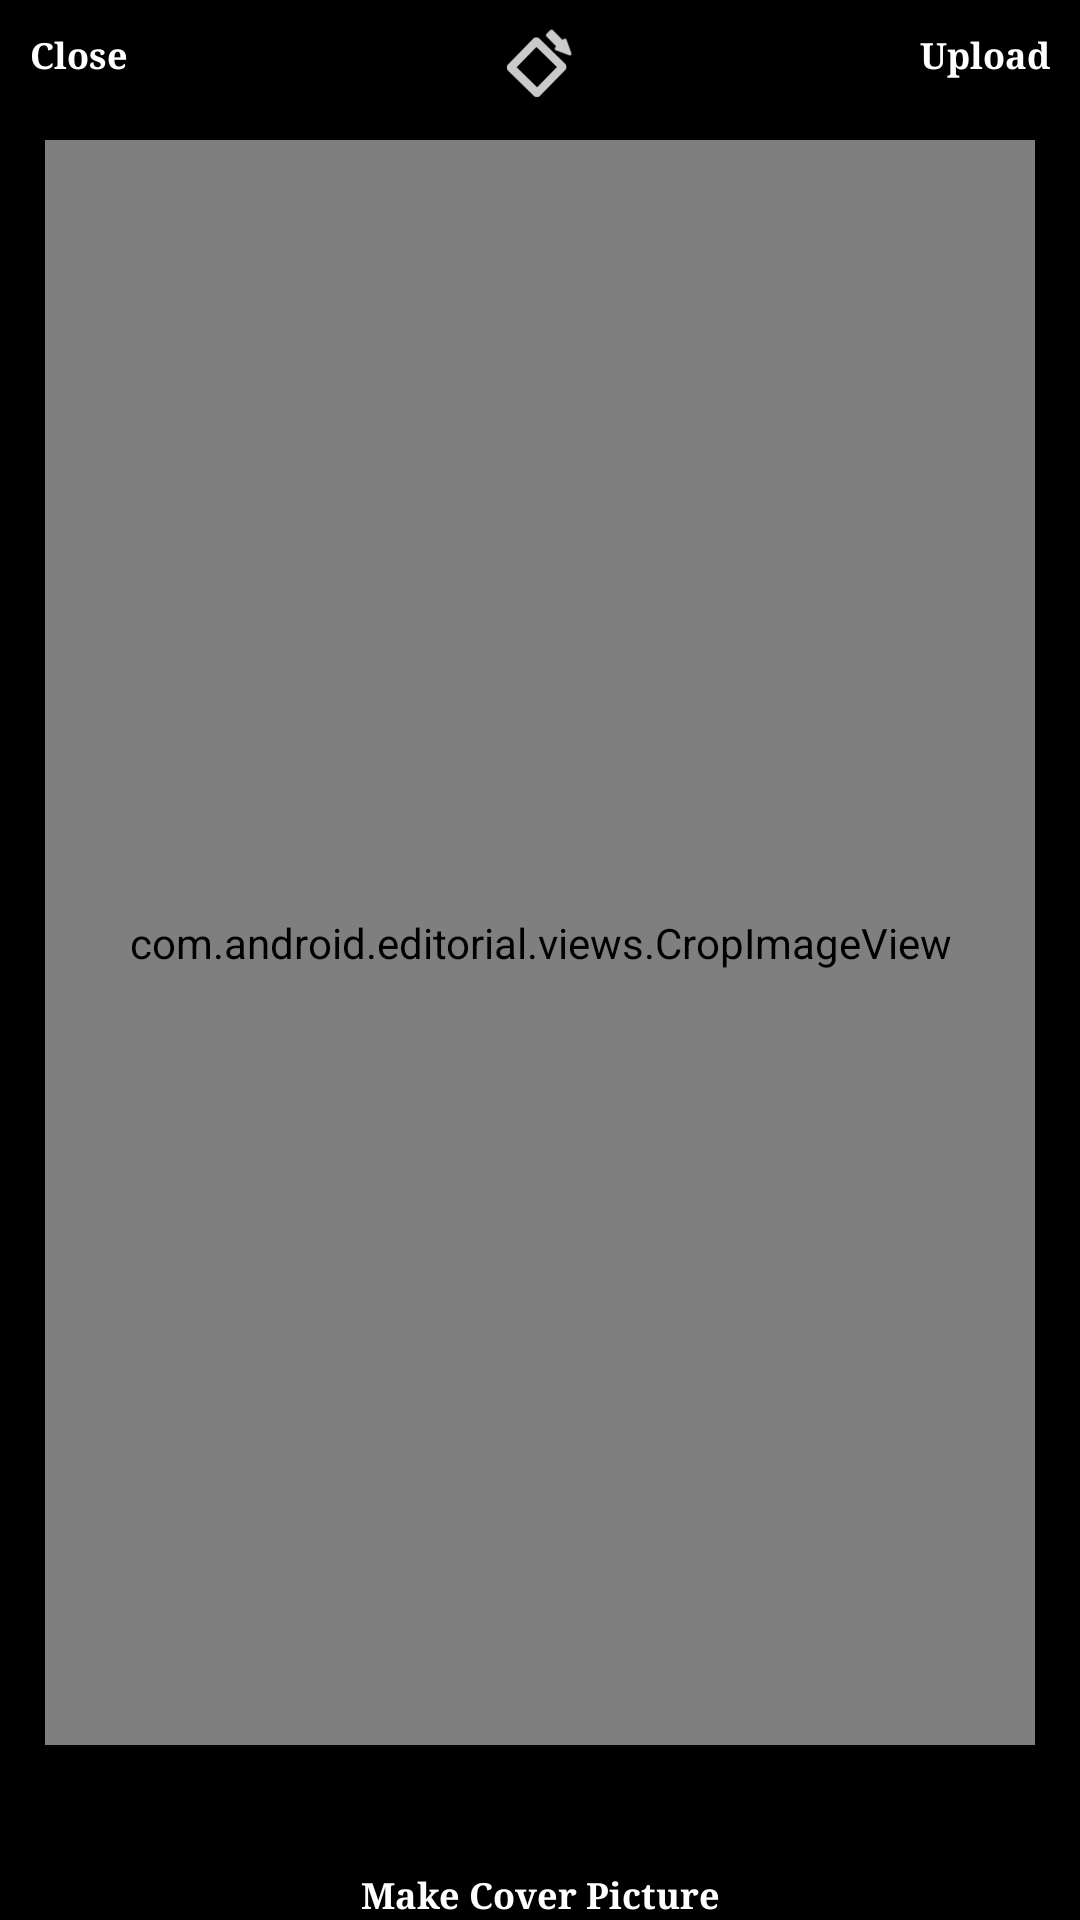

This screen was rendered from an Android layout file. Write that file and the resources it references.
<!-- AndroidManifest.xml: application theme AppTheme -->
<!-- res/layout/com_editorial_image_select.xml -->
<?xml version="1.0" encoding="utf-8"?>

<RelativeLayout xmlns:android="http://schemas.android.com/apk/res/android"
    android:layout_width="match_parent"
    android:layout_height="match_parent"
    android:background="@android:color/black" >

    <com.android.editorial.views.CropImageView
        android:id="@+id/imgDisplay"
        android:layout_width="match_parent"
        android:padding="10dp"
        android:layout_height="wrap_content"
        android:layout_above="@+id/bottom"
        android:layout_marginTop="10dp"
        android:layout_marginBottom="10dp"
        android:layout_marginLeft="15dp"
        android:layout_marginRight="15dp"
        android:layout_below="@+id/btnClose" />

    <Button
        android:id="@+id/btnClose"
        android:layout_width="wrap_content"
        android:layout_height="wrap_content"
        android:layout_alignParentLeft="true"
        android:layout_alignParentTop="true"
        android:layout_marginRight="10dp"
        android:background="@android:color/transparent"
        android:padding="10dp"
        android:text="Close"
        android:textColor="#ffffff"
        android:textSize="12sp"
        android:textStyle="bold"
        android:typeface="serif" />

    <Button
        android:id="@+id/btn_upload"
        android:layout_width="wrap_content"
        android:layout_height="wrap_content"
        android:layout_alignParentRight="true"
        android:layout_alignParentTop="true"
        android:layout_marginLeft="10dp"
        android:background="@android:color/transparent"
        android:padding="10dp"
        android:text="Upload"
        android:textColor="#ffffff"
        android:textSize="12sp"
        android:textStyle="bold"
        android:typeface="serif" />

    <ImageButton
        android:id="@+id/rotate"
        android:layout_width="wrap_content"
        android:layout_height="wrap_content"
        android:layout_alignParentTop="true"
        android:layout_centerHorizontal="true"
        android:background="@android:color/transparent"
        android:padding="5dp"
        android:src="@drawable/ic_rotate_clockwise_white" />

    <TextView
        android:id="@+id/txtPercentage"
        android:layout_width="wrap_content"
        android:layout_height="wrap_content"
        android:layout_above="@+id/progressBar1"
        android:layout_centerHorizontal="true"
        android:textAppearance="?android:attr/textAppearanceLarge"
        android:textColor="@color/white"
        android:textSize="12sp"
        android:typeface="serif" />

    <ProgressBar
        android:id="@+id/progressBar1"
        style="?android:attr/progressBarStyleHorizontal"
        android:layout_width="match_parent"
        android:layout_height="wrap_content"
        android:layout_centerHorizontal="true"
        android:layout_centerVertical="true"
        android:layout_marginLeft="50dp"
        android:layout_marginRight="50dp"
        android:indeterminate="false"
        android:max="100"
        android:visibility="invisible" />

    <LinearLayout
        android:id="@+id/bottom"
        android:layout_width="match_parent"
        android:layout_height="wrap_content"
        android:layout_alignParentBottom="true"
        android:orientation="vertical" >

        <TextView
            android:id="@+id/upload_image_count"
            android:layout_width="wrap_content"
            android:layout_height="wrap_content"
            android:layout_gravity="center_horizontal"
            android:padding="5dp"
            android:textAppearance="?android:attr/textAppearanceSmall"
            android:textColor="@color/white"
            android:textSize="12sp"
            android:textStyle="bold"
            android:typeface="serif" />

        <ToggleButton
            android:id="@+id/is_profile_picture"
            android:layout_width="wrap_content"
            android:layout_height="wrap_content"
            android:layout_gravity="center_horizontal"
            android:layout_marginLeft="15dp"
            android:layout_marginRight="15dp"
            android:layout_marginTop="5dp"
            android:background="@drawable/sky_blue_toggle"
            android:paddingLeft="10dp"
            android:paddingRight="10dp"
            android:textColor="@color/white"
            android:textOff="Make Cover Picture"
            android:textOn="Make Cover Picture"
            android:textSize="12sp"
            android:textStyle="bold"
            android:typeface="serif" />
    </LinearLayout>

</RelativeLayout>
<!-- resources referenced by this layout -->
<resources>
  <color name="white">#ffffff</color>
  <!-- drawable ic_rotate_clockwise_white: png bitmap (drawable-hdpi, 787 bytes) -->
  <style name="AppTheme" parent="AppBaseTheme">
          
      </style>
  <style name="AppBaseTheme" parent="android:Theme.Light">
          
      </style>
</resources>
